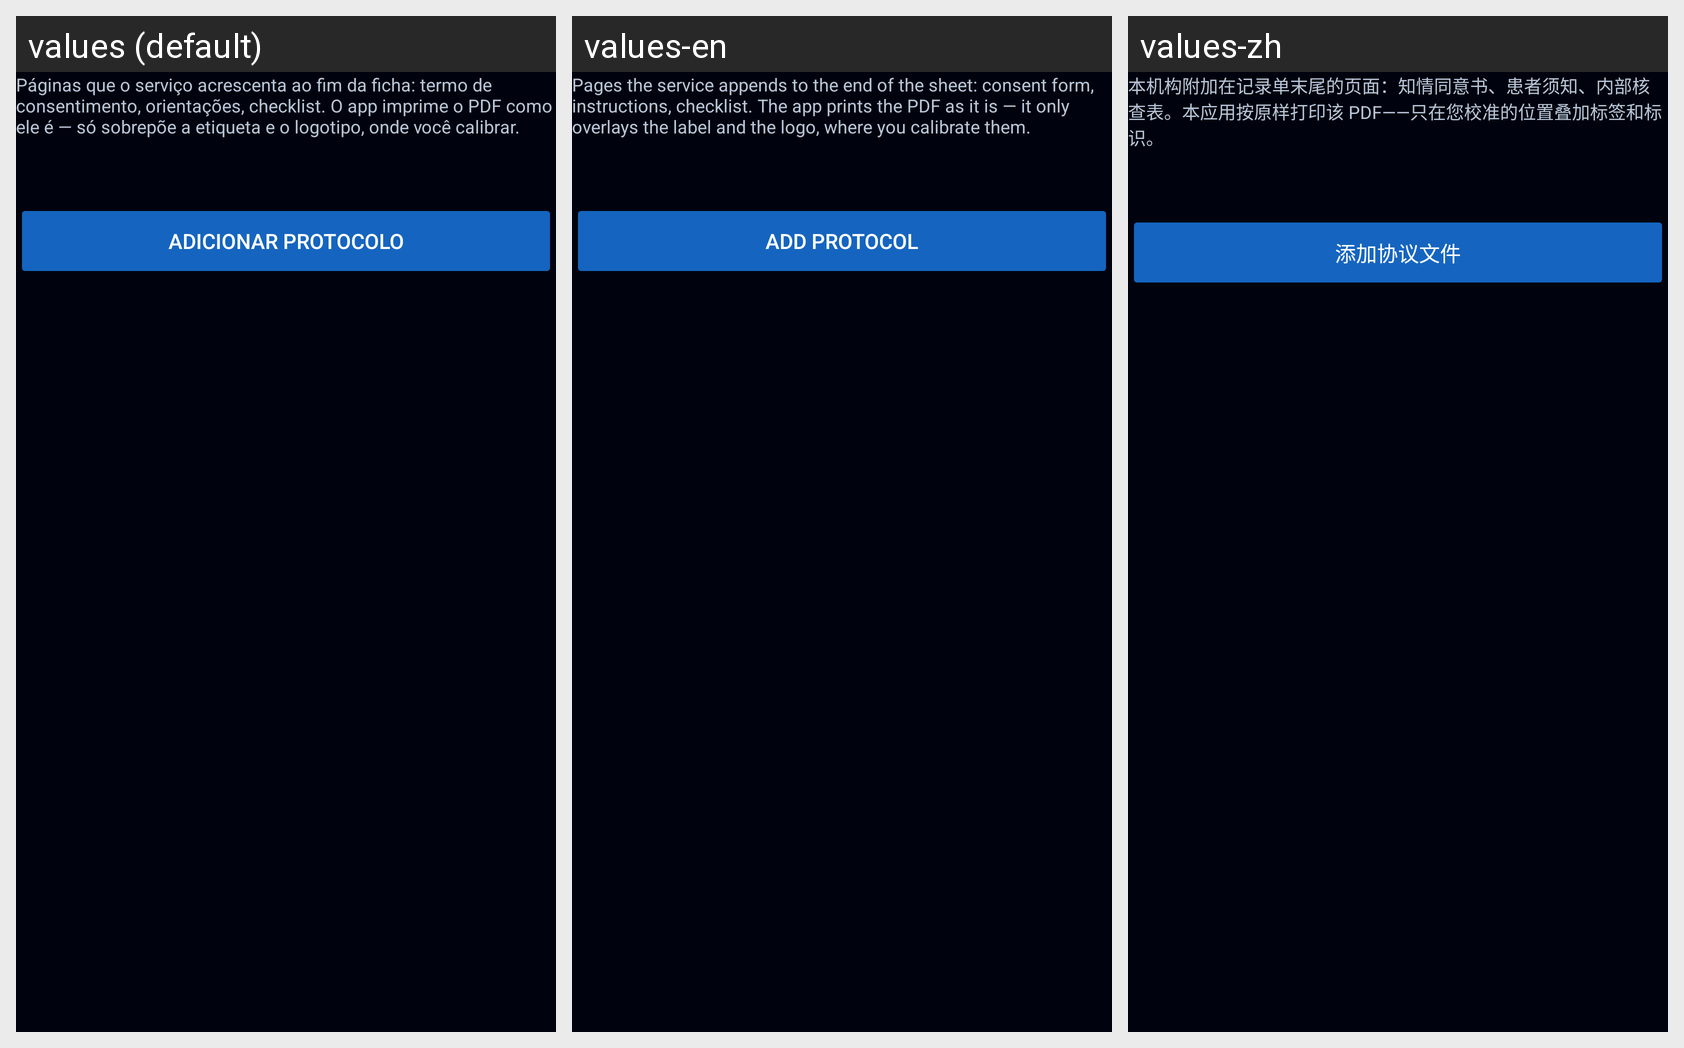

This grid shows one Android layout under several languages. Give, for every string resource on the screen, its name, the default text and each shown locale's text.
Android screen res/layout/group_protocolo.xml rendered under 3 locales, left to right: values (default), values-en, values-zh. Device: Nexus 5 (rendered at 1080×1920; each locale shown at half size, 540×960, under a caption strip naming it); theme Theme.Radioterapia.
Other locales in the repository, not shown: values-ar, values-bn, values-de, values-es, values-fr, values-it, values-ja, values-ko, values-pl.
Strings drawn on this screen, with the default value and each locale's value (text and hints the layout hard-codes, and strings that could not be matched under every locale, appear in the picture but are not listed):

prot_explica
  values: Páginas que o serviço acrescenta ao fim da ficha: termo de consentimento, orientações, checklist. O app imprime o PDF como ele é — só sobrepõe a etiqueta e o logotipo, onde você calibrar.
  values-en: Pages the service appends to the end of the sheet: consent form, instructions, checklist. The app prints the PDF as it is — it only overlays the label and the logo, where you calibrate them.
  values-zh: 本机构附加在记录单末尾的页面：知情同意书、患者须知、内部核查表。本应用按原样打印该 PDF——只在您校准的位置叠加标签和标识。

prot_add
  values: Adicionar protocolo
  values-en: Add protocol
  values-zh: 添加协议文件
